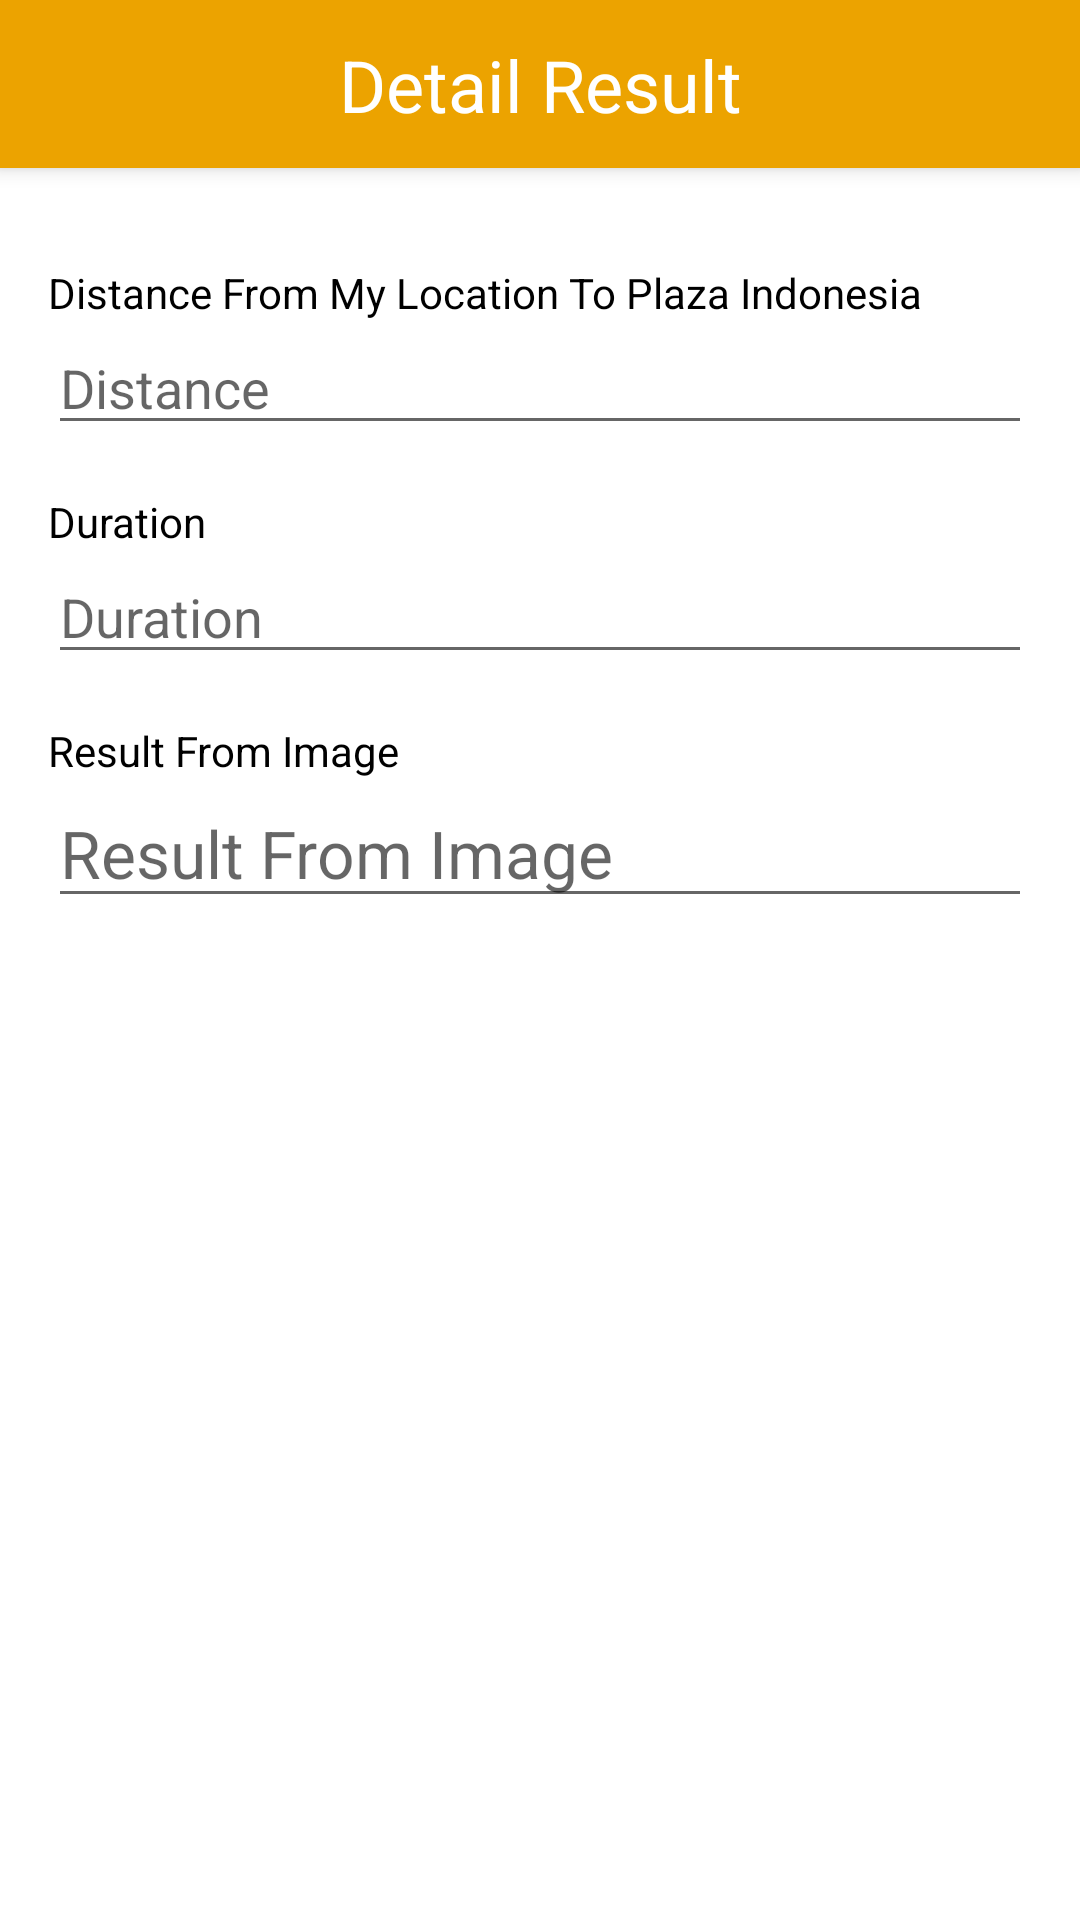

Layout XML and referenced resources for this Android screen:
<!-- AndroidManifest.xml: application theme Theme.DigitalSawitPro -->
<!-- res/layout/activity_detail.xml -->
<?xml version="1.0" encoding="utf-8"?>
<androidx.constraintlayout.widget.ConstraintLayout xmlns:android="http://schemas.android.com/apk/res/android"
    android:layout_width="match_parent"
    android:layout_height="match_parent"
    xmlns:app="http://schemas.android.com/apk/res-auto">

    <androidx.constraintlayout.widget.ConstraintLayout
        android:id="@+id/toolbar"
        android:layout_width="match_parent"
        android:layout_height="56dp"
        android:elevation="4dp"
        android:paddingStart="16dp"
        android:paddingEnd="16dp"
        android:gravity="center_vertical"
        android:background="@color/primary"
        app:layout_constraintTop_toTopOf="parent">

        <ImageView
            android:id="@+id/actionBack"
            android:layout_width="wrap_content"
            android:layout_height="wrap_content"
            app:layout_constraintStart_toStartOf="parent"
            app:layout_constraintTop_toTopOf="parent"
            app:layout_constraintBottom_toBottomOf="parent"
            android:src="@drawable/arrow_back_white"/>

        <TextView
            android:layout_width="wrap_content"
            android:layout_height="wrap_content"
            android:text="Detail Result"
            android:textColor="@color/white"
            android:textSize="24sp"
            app:layout_constraintStart_toStartOf="parent"
            app:layout_constraintEnd_toEndOf="parent"
            app:layout_constraintTop_toTopOf="parent"
            app:layout_constraintBottom_toBottomOf="parent"/>

    </androidx.constraintlayout.widget.ConstraintLayout>


    <LinearLayout
        android:layout_width="match_parent"
        android:layout_height="wrap_content"
        android:orientation="vertical"
        android:layout_margin="16dp"
        app:layout_constraintTop_toBottomOf="@id/toolbar">

        <TextView
            android:layout_width="match_parent"
            android:layout_height="wrap_content"
            android:layout_marginTop="16dp"
            android:textColor="@color/black"
            android:text="Distance From My Location To Plaza Indonesia" />

        <EditText
            android:id="@+id/distance_input"
            android:layout_width="match_parent"
            android:layout_height="wrap_content"
            android:hint="Distance"
            android:inputType="textPersonName"
            android:maxLines="1"
            android:singleLine="true"/>

        <TextView
            android:layout_width="match_parent"
            android:layout_height="wrap_content"
            android:layout_marginTop="16dp"
            android:textColor="@color/black"
            android:text="Duration" />

        <EditText
            android:id="@+id/time_input"
            android:layout_width="match_parent"
            android:layout_height="wrap_content"
            android:hint="Duration"
            android:inputType="textPersonName"
            android:maxLines="1"
            android:singleLine="true"/>

        <TextView
            android:layout_width="match_parent"
            android:layout_height="wrap_content"
            android:layout_marginTop="16dp"
            android:textColor="@color/black"
            android:text="Result From Image " />

        <EditText
            android:id="@+id/result_input"
            android:layout_width="match_parent"
            android:layout_height="wrap_content"
            android:hint="Result From Image"
            android:textAppearance="@style/TextAppearance.AppCompat.Large"/>

    </LinearLayout>

</androidx.constraintlayout.widget.ConstraintLayout>
<!-- resources referenced by this layout -->
<resources>
  <color name="black">#FF000000</color>
  <color name="primary">#ECA300</color>
  <color name="white">#FFFFFFFF</color>
  <style name="Theme.DigitalSawitPro" parent="Theme.MaterialComponents.DayNight.NoActionBar">
          
          <item name="colorPrimary">#ECA300</item>
          <item name="colorPrimaryVariant">@color/purple_700</item>
          <item name="colorOnPrimary">@color/white</item>
          
          <item name="colorSecondary">@color/teal_200</item>
          <item name="colorSecondaryVariant">@color/teal_700</item>
          <item name="colorOnSecondary">@color/black</item>
          
          <item name="android:statusBarColor">#ECA300</item>
          
      </style>
  <color name="purple_700">#FF3700B3</color>
  <color name="teal_200">#FF03DAC5</color>
  <color name="teal_700">#FF018786</color>
</resources>
